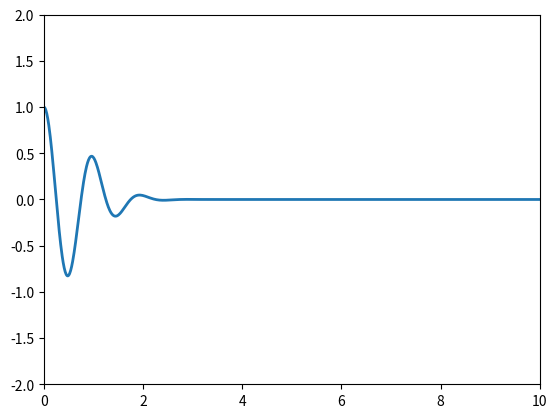

Write Python code to recreate this figure.
#!/usr/bin/env python3
# -*- coding: utf-8 -*-
"""
Created on Tue Mar 16 16:34:01 2021

@author: guillaume
"""

import numpy as np
import matplotlib.pyplot as plt
from matplotlib.animation import FuncAnimation

f=1
omega = 2*np.pi*f
c = 1
k = omega/c
sigma = 5

x = np.arange(0,10,0.01)

gaussienne = np.vectorize(lambda x: np.exp(-x**2/(2*sigma**2)))

def onde():
    for t in np.arange(0,100,0.008):
        y = np.cos(omega*t-k*x)*gaussienne(omega*t-k*x)
        yield x,y
        
fig, ax = plt.subplots()
line, = ax.plot(x,0*x, lw=2)
ax.set_xlim(0,10)
ax.set_ylim(-2,2)

def metAJourCourbe(donnees):
    x,y = donnees
    line.set_ydata(y)
    return line,

ani = FuncAnimation(fig, metAJourCourbe, onde, blit=True, interval=8)
plt.show()
